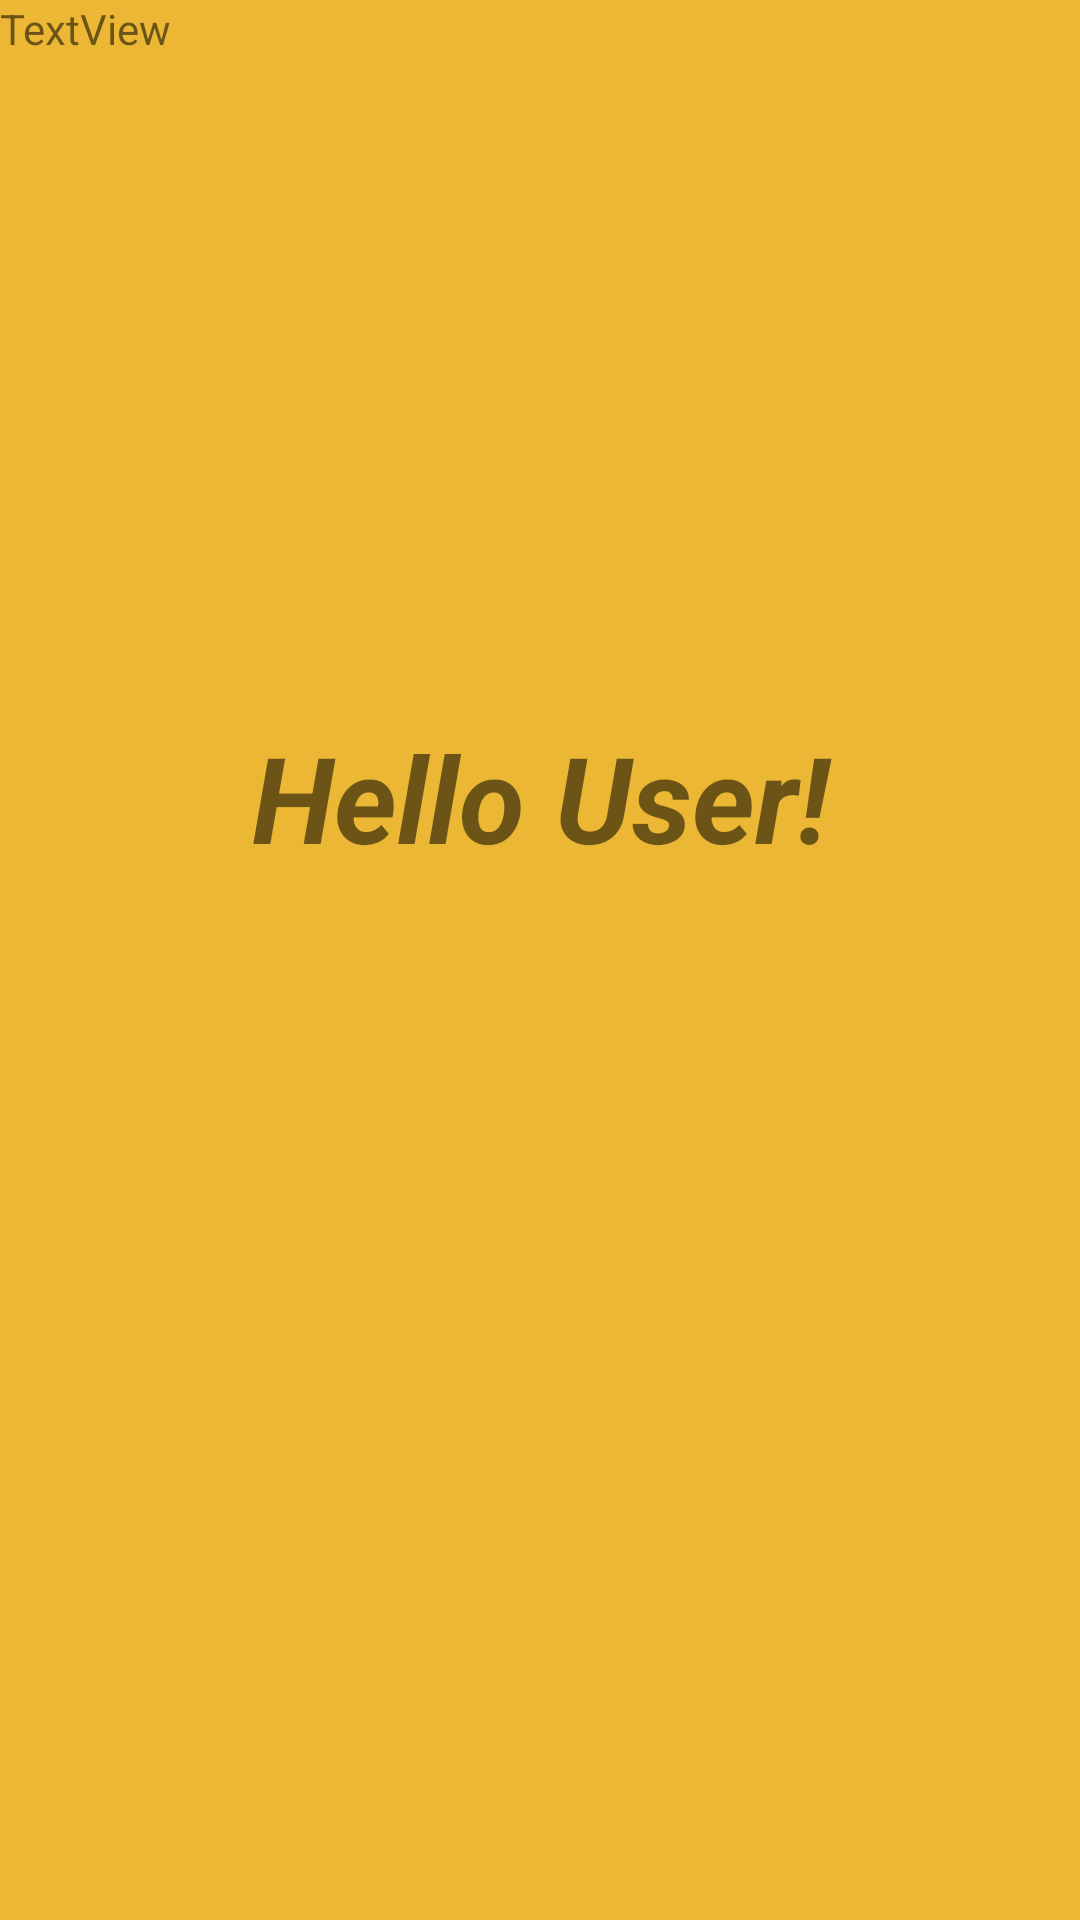

The Android layout XML behind this screen, and the referenced resources:
<!-- AndroidManifest.xml: application theme Theme.AndroidTwo -->
<!-- res/layout/activity_main.xml -->
<?xml version="1.0" encoding="utf-8"?>
<androidx.constraintlayout.widget.ConstraintLayout xmlns:android="http://schemas.android.com/apk/res/android"
    xmlns:app="http://schemas.android.com/apk/res-auto"
    xmlns:tools="http://schemas.android.com/tools"
    android:layout_width="match_parent"
    android:layout_height="match_parent"
    android:background="#EBB734"
    tools:context=".MainActivity"

    >

    <TextView
        android:layout_width="0dp"
        android:layout_height="wrap_content"
        android:layout_marginTop="239dp"
        android:gravity="center"
        android:text="Hello User!"
        android:textSize="40sp"
        android:textStyle="bold|italic"
        app:layout_constraintEnd_toEndOf="parent"
        app:layout_constraintStart_toStartOf="parent"
        app:layout_constraintTop_toTopOf="parent" />

    <TextView
        android:id="@+id/textView"
        android:layout_width="wrap_content"
        android:layout_height="wrap_content"
        android:text="TextView"
        tools:layout_editor_absoluteX="176dp"
        tools:layout_editor_absoluteY="600dp" />

</androidx.constraintlayout.widget.ConstraintLayout>
<!-- resources referenced by this layout -->
<resources>
  <style name="Theme.AndroidTwo" parent="Theme.MaterialComponents.DayNight.DarkActionBar">
          
          <item name="colorPrimary">@color/purple_500</item>
          <item name="colorPrimaryVariant">@color/purple_700</item>
          <item name="colorOnPrimary">@color/white</item>
          
          <item name="colorSecondary">@color/teal_200</item>
          <item name="colorSecondaryVariant">@color/teal_700</item>
          <item name="colorOnSecondary">@color/black</item>
          
          <item name="android:statusBarColor" tools:targetApi="l">?attr/colorPrimaryVariant</item>
          
      </style>
  <!-- not gathered from this repository: default colours our renderer supplied (Android Studio template values) -->
  <color name="purple_500">#FF6200EE</color>
  <color name="purple_700">#FF3700B3</color>
  <color name="teal_200">#FF03DAC5</color>
  <color name="teal_700">#FF018786</color>
  <color name="black">#FF000000</color>
  <color name="white">#FFFFFFFF</color>
</resources>
